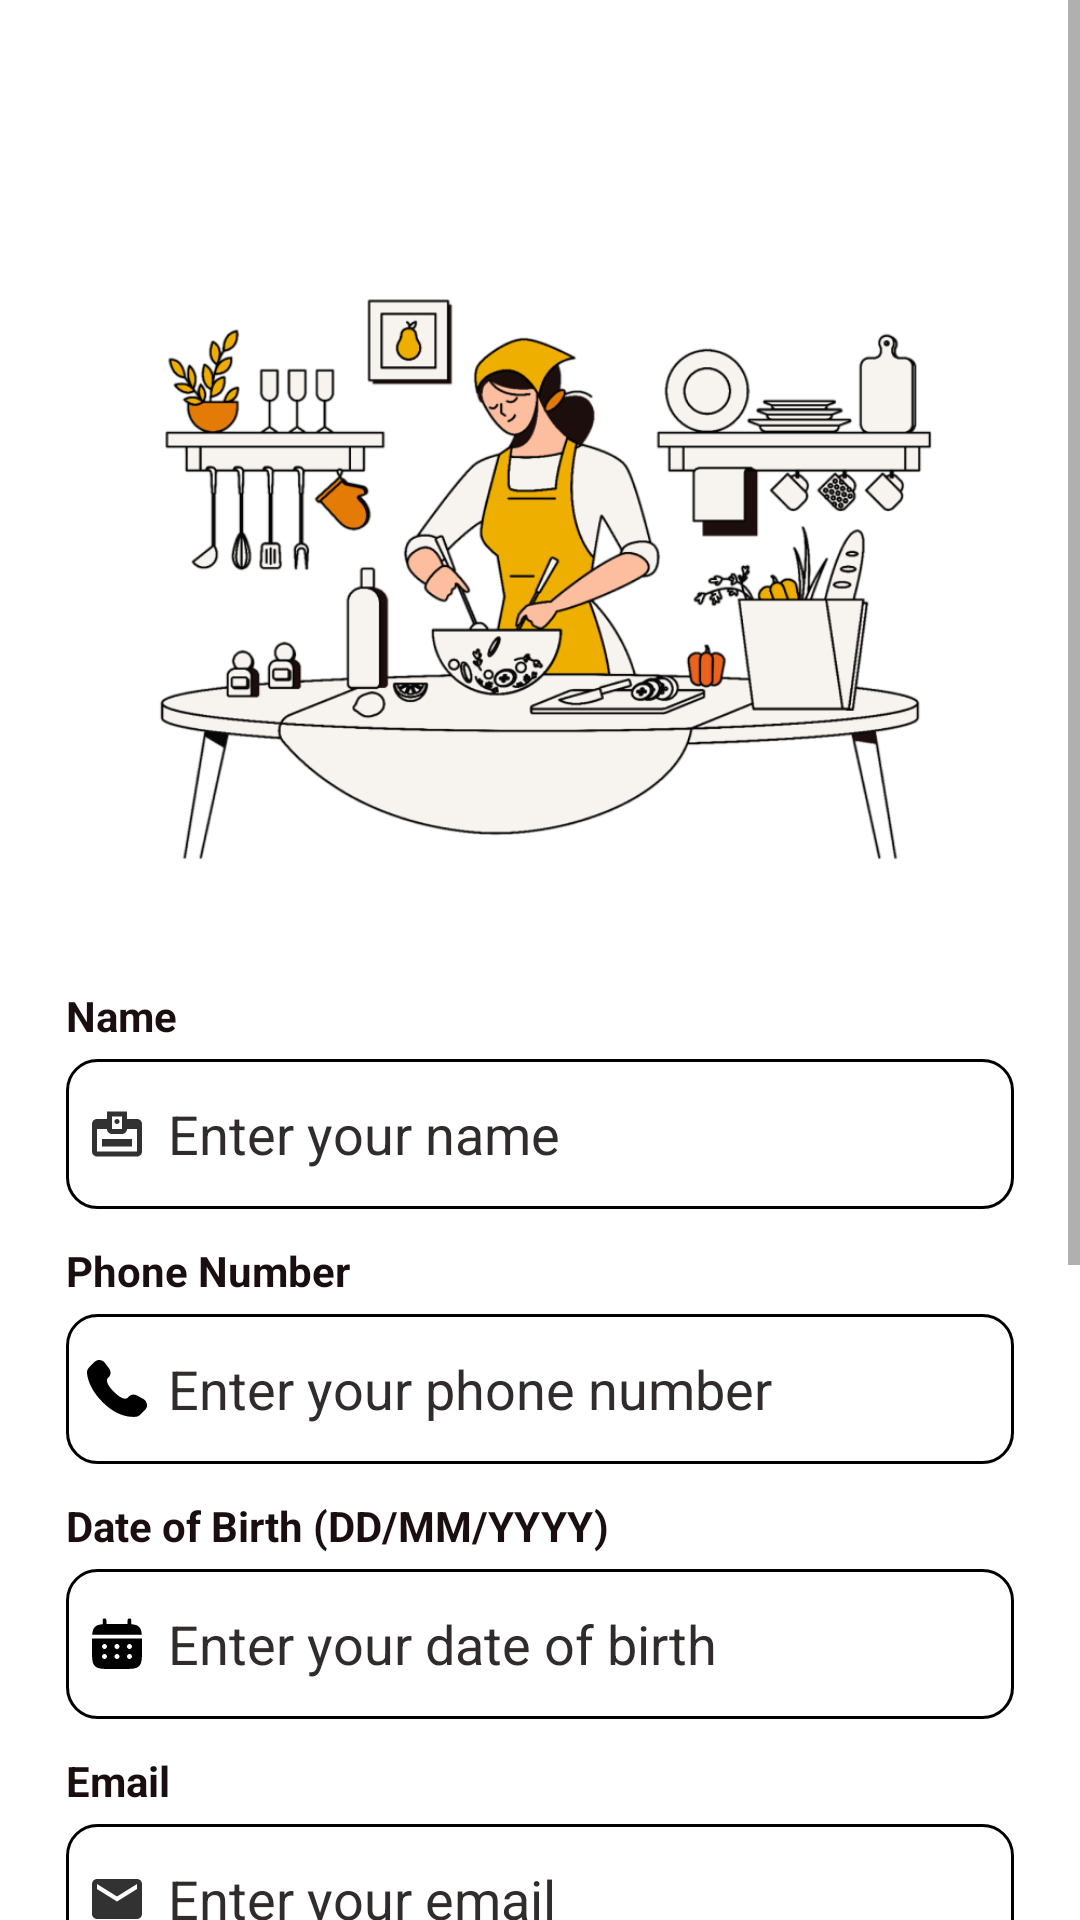

This screen was rendered from an Android layout file. Write that file and the resources it references.
<!-- AndroidManifest.xml: application theme Theme.Recipedia -->
<!-- res/layout/signup.xml -->
<?xml version="1.0" encoding="utf-8"?>
<ScrollView xmlns:android="http://schemas.android.com/apk/res/android"
    xmlns:app="http://schemas.android.com/apk/res-auto"
    xmlns:tools="http://schemas.android.com/tools"
    android:layout_width="match_parent"
    android:layout_height="match_parent"
    tools:context=".SignUp">

    <TableLayout
        android:layout_width="match_parent"
        android:layout_height="match_parent"
        android:stretchColumns="1">

        <ImageView
        android:id="@+id/img_1"
        android:layout_width="397dp"
        android:layout_height="294dp"
        android:layout_centerHorizontal="true"
        android:layout_marginTop="35dp"
        android:src="@drawable/bg_signup"/>

        <LinearLayout
            android:layout_width="match_parent"
            android:layout_height="match_parent"
            android:layout_below="@id/img_1"
            android:orientation="vertical"
            android:paddingBottom="20dp">

            <TextView
                android:layout_width="wrap_content"
                android:layout_height="wrap_content"
                android:layout_marginLeft="22dp"
                android:layout_marginBottom="5dp"
                android:text="Name"
                android:textColor="#1B0E11"
                android:textStyle="bold"
                tools:ignore="HardcodedText" />


            <EditText
                android:id="@+id/signup_name"
                android:layout_width="match_parent"
                android:layout_height="50dp"
                android:layout_marginLeft="22dp"
                android:layout_marginRight="22dp"
                android:autofillHints="True"
                android:background="@drawable/textbox"
                android:drawableLeft="@drawable/ic_name"
                android:drawablePadding="7dp"
                android:hint="Enter your name"
                android:inputType="textPersonName"
                android:paddingLeft="7dp"
                android:paddingRight="15dp"
                android:textColorHint="#302C2C"
                android:textSize="18sp"
                tools:ignore="HardcodedText" />

            <TextView
                android:layout_width="wrap_content"
                android:layout_height="wrap_content"
                android:layout_marginLeft="22dp"
                android:layout_marginBottom="5dp"
                android:text="Phone Number"
                android:textColor="#1B0E11"
                android:textStyle="bold"
                tools:ignore="HardcodedText"
                android:layout_marginTop="11dp"/>


            <EditText
                android:id="@+id/signup_telephone"
                android:layout_width="match_parent"
                android:layout_height="50dp"
                android:layout_marginLeft="22dp"
                android:layout_marginRight="22dp"
                android:autofillHints="True"
                android:background="@drawable/textbox"
                android:drawableLeft="@drawable/phone"
                android:drawablePadding="7dp"
                android:hint="Enter your phone number"
                android:inputType="textPersonName"
                android:paddingLeft="7dp"
                android:paddingRight="15dp"
                android:textColorHint="#302C2C"
                android:textSize="18sp"
                tools:ignore="HardcodedText" />

            <TextView
                android:layout_width="wrap_content"
                android:layout_height="wrap_content"
                android:layout_marginLeft="22dp"
                android:layout_marginBottom="5dp"
                android:text="Date of Birth (DD/MM/YYYY)"
                android:textColor="#1B0E11"
                android:textStyle="bold"
                tools:ignore="HardcodedText"
                android:layout_marginTop="11dp"/>


            <EditText
                android:id="@+id/signup_dob"
                android:layout_width="match_parent"
                android:layout_height="50dp"
                android:layout_marginLeft="22dp"
                android:layout_marginRight="22dp"
                android:autofillHints="True"
                android:background="@drawable/textbox"
                android:drawableLeft="@drawable/calen"
                android:drawablePadding="7dp"
                android:hint="Enter your date of birth"
                android:inputType="date"
                android:focusable="false"
                android:paddingLeft="7dp"
                android:paddingRight="15dp"
                android:textColorHint="#302C2C"
                android:textSize="18sp"
                tools:ignore="HardcodedText" />


            <TextView
                android:layout_width="wrap_content"
                android:layout_height="wrap_content"
                android:layout_marginLeft="22dp"
                android:layout_marginTop="11dp"
                android:layout_marginBottom="5dp"
                android:text="Email"
                android:textColor="#1B0E11"
                android:textStyle="bold"
                tools:ignore="HardcodedText" />

            <EditText
                android:id="@+id/signup_email"
                android:layout_width="match_parent"
                android:layout_height="50dp"
                android:layout_marginLeft="22dp"
                android:layout_marginRight="22dp"
                android:autofillHints="True"
                android:background="@drawable/textbox"
                android:drawableLeft="@drawable/ic_email"
                android:drawablePadding="7dp"
                android:paddingRight="15dp"
                android:hint="Enter your email"
                android:inputType="textEmailAddress"
                android:paddingLeft="7dp"
                android:textColorHint="#302C2C"
                android:textSize="18sp"
                tools:ignore="HardcodedText" />

            <TextView
                android:layout_width="wrap_content"
                android:layout_height="wrap_content"
                android:layout_marginLeft="22dp"
                android:layout_marginTop="11dp"
                android:layout_marginBottom="5dp"
                android:text="Password"
                android:textColor="#1B0E11"
                android:textStyle="bold"
                tools:ignore="HardcodedText" />

            <EditText
                android:id="@+id/signup_password"
                android:layout_width="match_parent"
                android:layout_height="50dp"
                android:layout_marginLeft="22dp"
                android:layout_marginRight="22dp"
                android:autofillHints="True"
                android:background="@drawable/textbox"
                android:drawableLeft="@drawable/ic_lock"
                android:drawableRight="@drawable/eye_hide"
                android:drawablePadding="7dp"
                android:hint="Enter your password"
                android:inputType="textPassword"
                android:paddingLeft="7dp"
                android:paddingRight="15dp"
                android:textColorHint="#302C2C"
                android:textSize="18sp"
                tools:ignore="HardcodedText" />

            <TextView
                android:layout_width="wrap_content"
                android:layout_height="wrap_content"
                android:layout_marginLeft="22dp"
                android:layout_marginTop="11dp"
                android:layout_marginBottom="5dp"
                android:text="Confirm Password"
                android:textColor="#1B0E11"
                android:textStyle="bold"
                tools:ignore="HardcodedText" />

            <EditText
                android:id="@+id/signup_cpassword"
                android:layout_width="match_parent"
                android:layout_height="50dp"
                android:layout_marginLeft="22dp"
                android:layout_marginRight="22dp"
                android:autofillHints="True"
                android:background="@drawable/textbox"
                android:drawableLeft="@drawable/ic_lock"
                android:drawableRight="@drawable/eye_hide"
                android:drawablePadding="7dp"
                android:hint="Confirm password"
                android:inputType="textPassword"
                android:paddingLeft="7dp"
                android:paddingRight="15dp"
                android:textColorHint="#302C2C"
                android:textSize="18sp"
                tools:ignore="HardcodedText" />


            <Button
                android:id="@+id/button_signup"
                android:layout_width="match_parent"
                android:layout_height="60dp"
                android:layout_marginLeft="15dp"
                android:layout_marginTop="32dp"
                android:layout_marginRight="15dp"
                android:background="@drawable/textbox"
                android:backgroundTint="@color/aqua"
                android:hint="SIGN UP"
                android:textColorHint="@color/white"
                android:textSize="24sp" />

            <LinearLayout
                android:layout_width="wrap_content"
                android:layout_height="wrap_content"
                android:layout_below="@id/button_signup"
                android:orientation="horizontal">

                <TextView
                    android:layout_width="wrap_content"
                    android:layout_height="wrap_content"
                    android:layout_marginLeft="65dp"
                    android:layout_marginTop="10sp"
                    android:layout_marginRight="4dp"
                    android:text="Do you have an account ?" />

                <TextView
                    android:id="@+id/text_toLogin"
                    android:layout_width="80dp"
                    android:layout_height="wrap_content"
                    android:layout_marginTop="10sp"
                    android:layout_marginRight="102dp"
                    android:text="Login Here"
                    android:textColor="@color/black"
                    android:textSize="16dp"
                    android:textStyle="bold" />

            </LinearLayout>

        </LinearLayout>

    </TableLayout>

</ScrollView>
<!-- resources referenced by this layout -->
<resources>
  <color name="aqua">#25AE87</color>
  <color name="black">#FF000000</color>
  <color name="white">#FFFFFFFF</color>
  <!-- drawable ic_email (drawable) -->
  <vector android:height="20dp" android:viewportHeight="1000"
      android:viewportWidth="1000" android:width="20dp" xmlns:android="http://schemas.android.com/apk/res/android">
      <group>
          <clip-path android:pathData="M0,0h1000v1000h-1000z"/>
          <path android:fillColor="#323232" android:pathData="M833.33,166.67H166.67C120.83,166.67 83.75,204.17 83.75,250L83.33,750C83.33,795.83 120.83,833.33 166.67,833.33H833.33C879.17,833.33 916.67,795.83 916.67,750V250C916.67,204.17 879.17,166.67 833.33,166.67ZM833.33,333.33L500,541.67L166.67,333.33V250L500,458.33L833.33,250V333.33Z"/>
      </group>
  </vector>
  <!-- drawable ic_lock (drawable) -->
  <vector android:height="20dp" android:viewportHeight="1000"
      android:viewportWidth="1000" android:width="20dp" xmlns:android="http://schemas.android.com/apk/res/android">
      <group>
          <clip-path android:pathData="M0,0h1000v1000h-1000z"/>
          <path android:fillColor="#323232" android:pathData="M750,333.33H708.33V250C708.33,135 615,41.67 500,41.67C385,41.67 291.67,135 291.67,250V333.33H250C204.17,333.33 166.67,370.83 166.67,416.67V833.33C166.67,879.17 204.17,916.67 250,916.67H750C795.83,916.67 833.33,879.17 833.33,833.33V416.67C833.33,370.83 795.83,333.33 750,333.33ZM500,708.33C454.17,708.33 416.67,670.83 416.67,625C416.67,579.17 454.17,541.67 500,541.67C545.83,541.67 583.33,579.17 583.33,625C583.33,670.83 545.83,708.33 500,708.33ZM629.17,333.33H370.83V250C370.83,178.75 428.75,120.83 500,120.83C571.25,120.83 629.17,178.75 629.17,250V333.33Z"/>
      </group>
  </vector>
  <!-- drawable phone (drawable) -->
  <vector android:height="18.92dp" android:viewportHeight="473"
      android:viewportWidth="500" android:width="20dp" xmlns:android="http://schemas.android.com/apk/res/android">
      <path android:fillColor="#000000" android:pathData="M348.8,302.94L336.16,315.52C336.16,315.52 306.08,345.41 223.99,263.8C141.91,182.19 171.99,152.3 171.99,152.3L179.94,144.36C199.58,124.86 201.44,93.53 184.3,70.64L149.3,23.89C128.08,-4.44 87.11,-8.19 62.8,15.97L19.19,59.3C7.16,71.3 -0.89,86.8 0.08,104.03C2.58,148.11 22.52,242.91 133.74,353.52C251.72,470.8 362.41,475.47 407.66,471.25C421.99,469.91 434.44,462.64 444.46,452.64L483.91,413.41C510.58,386.94 503.08,341.52 468.96,323L415.91,294.14C393.52,281.97 366.3,285.55 348.8,302.94Z"/>
  </vector>
  <!-- drawable textbox (drawable) -->
  <?xml version="1.0" encoding="utf-8"?>
  <shape xmlns:android="http://schemas.android.com/apk/res/android">
      <solid android:color="@color/white"/>
      <corners android:radius="10dp"/>
      <stroke android:color="@color/black"
          android:width="1dp"/>
  </shape>
  <style name="Theme.Recipedia" parent="Base.Theme.Recipedia" />
  <style name="Base.Theme.Recipedia" parent="Theme.MaterialComponents.Light.NoActionBar">
          <item name="colorPrimaryDark">@color/aqua</item>
          <item name="colorPrimary">@color/aqua</item>
          <item name="textAppearanceButton">@style/TextAppearance.AppCompat.Button</item>
          <item name="fontFamily">sans-serif</item>
          
          
      </style>
</resources>
